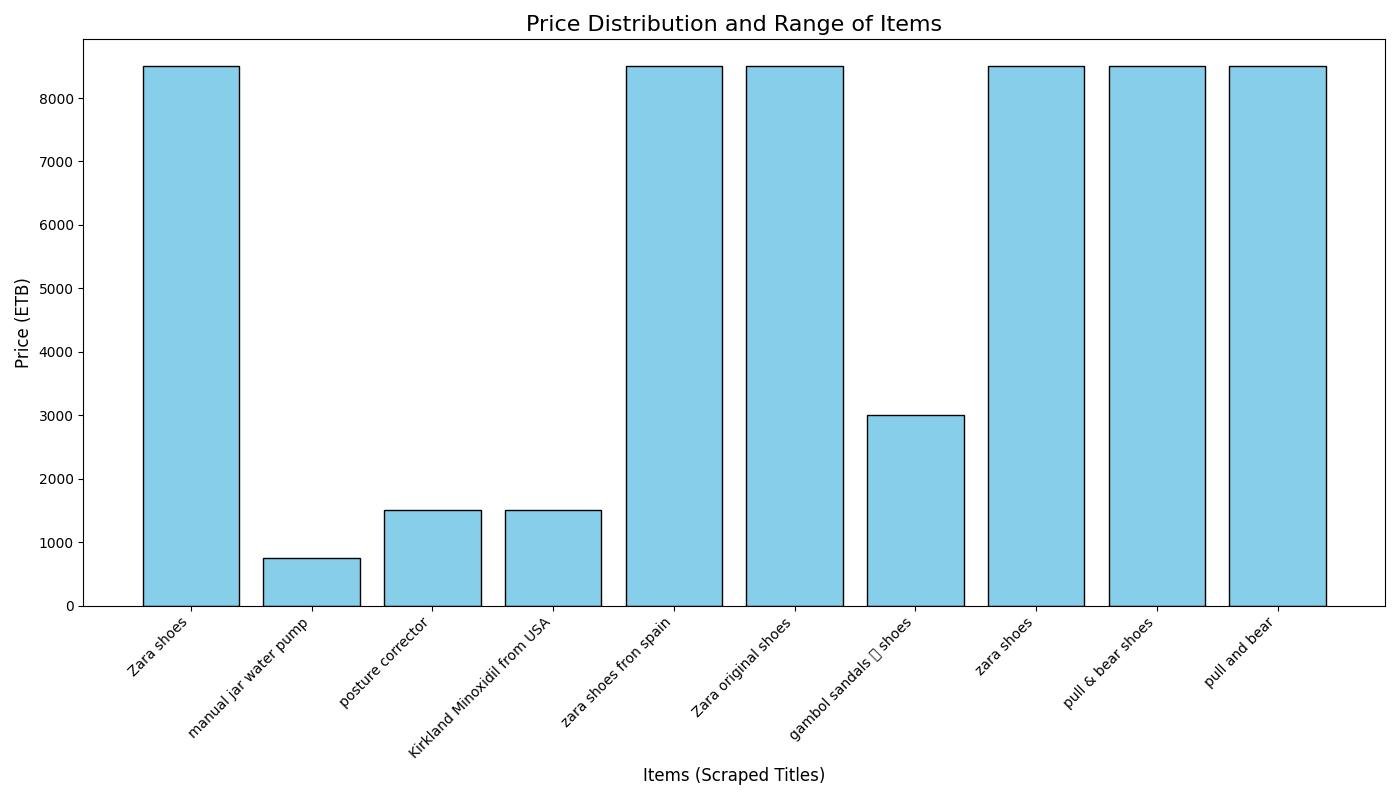

Data behind this chart, as committed beside it:
Title, Price, Description, Condition, Location, Link, Status
Zara shoes, 8500, Zara shoes from Spain 40,41,42,43..., N/A, Addis Ababa, https://engocha.com/classifieds/102061-z…, New
manual jar water pump, 750.0, easy to use..., New, Addis Ababa, https://engocha.com/classifieds/118541-m…, New
posture corrector, 1500, posture corrector for men and women..., N/A, Addis Ababa, https://engocha.com/classifieds/114234-p…, New
Kirkland Minoxidil from USA, 1500, premium products only from USA Ghori der…, N/A, Addis Ababa, https://engocha.com/classifieds/100583-k…, New
zara shoes fron spain, 8500, premium Quality zara shoe from spain htt…, New, Addis Ababa, https://engocha.com/classifieds/166988-z…, New
Zara original shoes, 8500, Zara original shoes from Spain size 41,4…, N/A, Addis Ababa, https://engocha.com/classifieds/100579-z…, New
gambol sandals 🩴 shoes, 2999, premium quality made in Thailand size av…, N/A, Addis Ababa, https://engocha.com/classifieds/126306-g…, New
zara shoes, 8500, premium quality zara shoes from spain 40…, New, Addis Ababa, https://engocha.com/classifieds/156100-z…, New
pull & bear shoes, 8500, premium quality P&B shoes from Spain 40,…, New, Addis Ababa, https://engocha.com/classifieds/143352-p…, New
pull and bear, 8500, pull&Bear premium Made in veitnham Size …, New, Addis Ababa, https://engocha.com/classifieds/143234-p…, New
